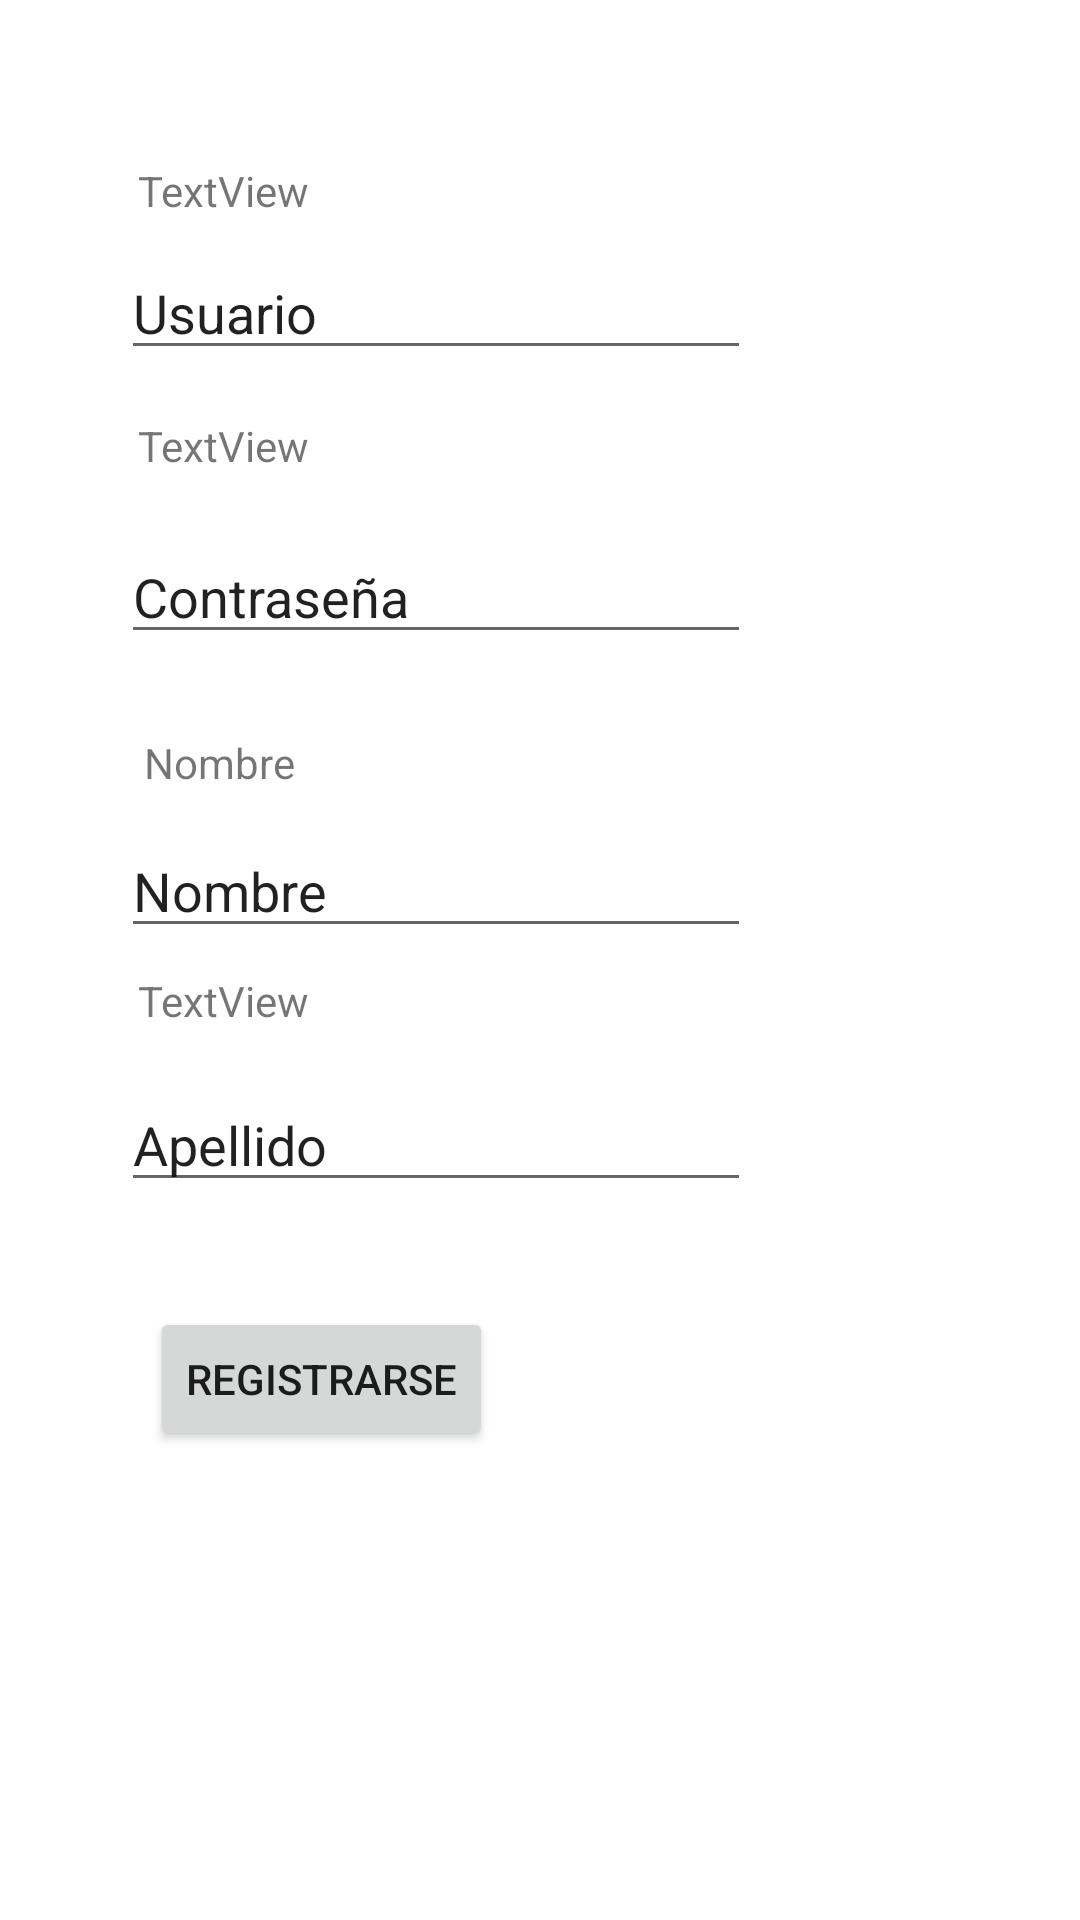

Reconstruct the res/layout file that produces this screen, plus the resources it refers to.
<!-- AndroidManifest.xml: application theme Theme.SIMP_2 -->
<!-- res/layout/registro.xml -->
<?xml version="1.0" encoding="utf-8"?>
<androidx.constraintlayout.widget.ConstraintLayout xmlns:android="http://schemas.android.com/apk/res/android"
    xmlns:app="http://schemas.android.com/apk/res-auto"
    xmlns:tools="http://schemas.android.com/tools"
    android:layout_width="match_parent"
    android:layout_height="match_parent">

    <TextView
        android:id="@+id/textView6"
        android:layout_width="wrap_content"
        android:layout_height="wrap_content"
        android:text="TextView"
        app:layout_constraintBottom_toBottomOf="parent"
        app:layout_constraintEnd_toEndOf="parent"
        app:layout_constraintHorizontal_bias="0.152"
        app:layout_constraintStart_toStartOf="parent"
        app:layout_constraintTop_toTopOf="parent"
        app:layout_constraintVertical_bias="0.087" />

    <TextView
        android:id="@+id/textView5"
        android:layout_width="wrap_content"
        android:layout_height="wrap_content"
        android:text="TextView"
        app:layout_constraintBottom_toBottomOf="parent"
        app:layout_constraintEnd_toEndOf="parent"
        app:layout_constraintHorizontal_bias="0.152"
        app:layout_constraintStart_toStartOf="parent"
        app:layout_constraintTop_toTopOf="parent"
        app:layout_constraintVertical_bias="0.224" />

    <EditText
        android:id="@+id/newUsuario"
        android:layout_width="wrap_content"
        android:layout_height="wrap_content"
        android:ems="10"
        android:inputType="textPersonName"
        android:text="Usuario"
        app:layout_constraintBottom_toBottomOf="parent"
        app:layout_constraintEnd_toEndOf="parent"
        app:layout_constraintHorizontal_bias="0.268"
        app:layout_constraintStart_toStartOf="parent"
        app:layout_constraintTop_toTopOf="parent"
        app:layout_constraintVertical_bias="0.137" />

    <EditText
        android:id="@+id/newPasswd"
        android:layout_width="wrap_content"
        android:layout_height="wrap_content"
        android:ems="10"
        android:inputType="textPersonName"
        android:text="Contraseña"
        app:layout_constraintBottom_toBottomOf="parent"
        app:layout_constraintEnd_toEndOf="parent"
        app:layout_constraintHorizontal_bias="0.268"
        app:layout_constraintStart_toStartOf="parent"
        app:layout_constraintTop_toTopOf="parent"
        app:layout_constraintVertical_bias="0.295" />

    <Button
        android:id="@+id/boton_registrar"
        android:layout_width="wrap_content"
        android:layout_height="wrap_content"
        android:text="Registrarse"
        app:layout_constraintBottom_toBottomOf="parent"
        app:layout_constraintEnd_toEndOf="parent"
        app:layout_constraintHorizontal_bias="0.204"
        app:layout_constraintStart_toStartOf="parent"
        app:layout_constraintTop_toTopOf="parent"
        app:layout_constraintVertical_bias="0.736" />

    <TextView
        android:layout_width="wrap_content"
        android:layout_height="wrap_content"
        android:text="Nombre"
        app:layout_constraintBottom_toBottomOf="parent"
        app:layout_constraintEnd_toEndOf="parent"
        app:layout_constraintHorizontal_bias="0.155"
        app:layout_constraintStart_toStartOf="parent"
        app:layout_constraintTop_toTopOf="parent"
        app:layout_constraintVertical_bias="0.394" />

    <EditText
        android:id="@+id/new_nombre"
        android:layout_width="wrap_content"
        android:layout_height="wrap_content"
        android:ems="10"
        android:inputType="textPersonName"
        android:text="Nombre"
        app:layout_constraintBottom_toBottomOf="parent"
        app:layout_constraintEnd_toEndOf="parent"
        app:layout_constraintHorizontal_bias="0.268"
        app:layout_constraintStart_toStartOf="parent"
        app:layout_constraintTop_toTopOf="parent"
        app:layout_constraintVertical_bias="0.459" />

    <TextView
        android:id="@+id/textView4"
        android:layout_width="wrap_content"
        android:layout_height="wrap_content"
        android:text="TextView"
        app:layout_constraintBottom_toBottomOf="parent"
        app:layout_constraintEnd_toEndOf="parent"
        app:layout_constraintHorizontal_bias="0.152"
        app:layout_constraintStart_toStartOf="parent"
        app:layout_constraintTop_toTopOf="parent"
        app:layout_constraintVertical_bias="0.522" />

    <EditText
        android:id="@+id/new_apellido"
        android:layout_width="wrap_content"
        android:layout_height="wrap_content"
        android:ems="10"
        android:inputType="textPersonName"
        android:text="Apellido"
        app:layout_constraintBottom_toBottomOf="parent"
        app:layout_constraintEnd_toEndOf="parent"
        app:layout_constraintHorizontal_bias="0.268"
        app:layout_constraintStart_toStartOf="parent"
        app:layout_constraintTop_toTopOf="parent"
        app:layout_constraintVertical_bias="0.6" />

</androidx.constraintlayout.widget.ConstraintLayout>
<!-- resources referenced by this layout -->
<resources>
  <style name="Theme.SIMP_2" parent="Theme.MaterialComponents.DayNight.NoActionBar">
          
          <item name="colorPrimary">@color/purple_500</item>
          <item name="colorPrimaryVariant">@color/purple_700</item>
          <item name="colorOnPrimary">@color/white</item>
          
          <item name="colorSecondary">@color/teal_200</item>
          <item name="colorSecondaryVariant">@color/teal_700</item>
          <item name="colorOnSecondary">@color/black</item>
          
          <item name="android:statusBarColor">?attr/colorPrimaryVariant</item>
          
      </style>
  <color name="purple_500">#FF6200EE</color>
  <color name="purple_700">#FF3700B3</color>
  <color name="white">#FFFFFFFF</color>
  <color name="teal_200">#FF03DAC5</color>
  <color name="teal_700">#FF018786</color>
  <color name="black">#FF000000</color>
</resources>
